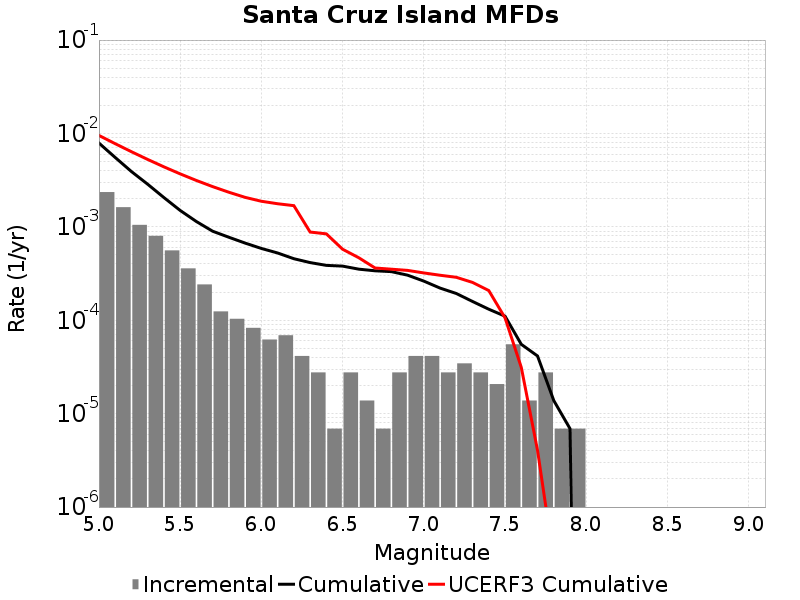

The file beside this chart, header and first rows:
Magnitude, Incremental Rate, Cumulative Rate, UCERF3 Cumulative Rate
5.05, 0.002356, 0.00789, 0.009524
5.15, 0.001624, 0.005534, 0.00777
5.25, 0.00105, 0.003911, 0.006377
5.35, 8.014788E-4, 0.00286, 0.00527
5.45, 5.596533E-4, 0.002059, 0.004391
5.55, 3.592836E-4, 0.001499, 0.003693
5.65, 2.418255E-4, 0.00114, 0.003138
5.75, 1.243674E-4, 8.98209E-4, 0.002697
5.85, 1.036395E-4, 7.738416E-4, 0.002347
5.95, 8.2911596E-5, 6.702021E-4, 0.002069
6.05, 6.21837E-5, 5.872905E-4, 0.00188
6.15, 6.9092996E-5, 5.251068E-4, 0.001768
6.25, 4.1455798E-5, 4.560138E-4, 0.001687
6.35, 2.76372E-5, 4.14558E-4, 8.800086E-4
6.45, 6.9093E-6, 3.869208E-4, 8.4165717E-4
6.55, 2.76372E-5, 3.800115E-4, 5.7611766E-4
6.65, 1.38186E-5, 3.523743E-4, 4.6669762E-4
6.75, 6.9093E-6, 3.385557E-4, 3.6265168E-4
6.85, 2.76372E-5, 3.3164638E-4, 3.5219305E-4
6.95, 4.1455798E-5, 3.0400918E-4, 3.4188558E-4
7.05, 4.1455798E-5, 2.625534E-4, 3.2117675E-4
7.15, 2.76372E-5, 2.210976E-4, 3.033914E-4
7.25, 3.4546498E-5, 1.934604E-4, 2.883588E-4
7.35, 2.76372E-5, 1.589139E-4, 2.5418517E-4
7.45, 2.0727899E-5, 1.312767E-4, 2.0794693E-4
7.55, 5.52744E-5, 1.105488E-4, 1.06067884E-4
7.65, 1.38186E-5, 5.52744E-5, 3.1327356E-5
7.75, 2.76372E-5, 4.1455798E-5, 4.0524255E-6
7.85, 6.9093E-6, 1.38186E-5, 2.676411E-7
7.95, 6.9093E-6, 6.9093E-6, 6.463275E-9
8.05, 0.0, 0.0, 0.0
8.15, 0.0, 0.0, 0.0
8.25, 0.0, 0.0, 0.0
8.35, 0.0, 0.0, 0.0
8.45, 0.0, 0.0, 0.0
8.55, 0.0, 0.0, 0.0
8.65, 0.0, 0.0, 0.0
8.75, 0.0, 0.0, 0.0
8.85, 0.0, 0.0, 0.0
8.95, 0.0, 0.0, 0.0
9.05, 0.0, 0.0, 0.0
